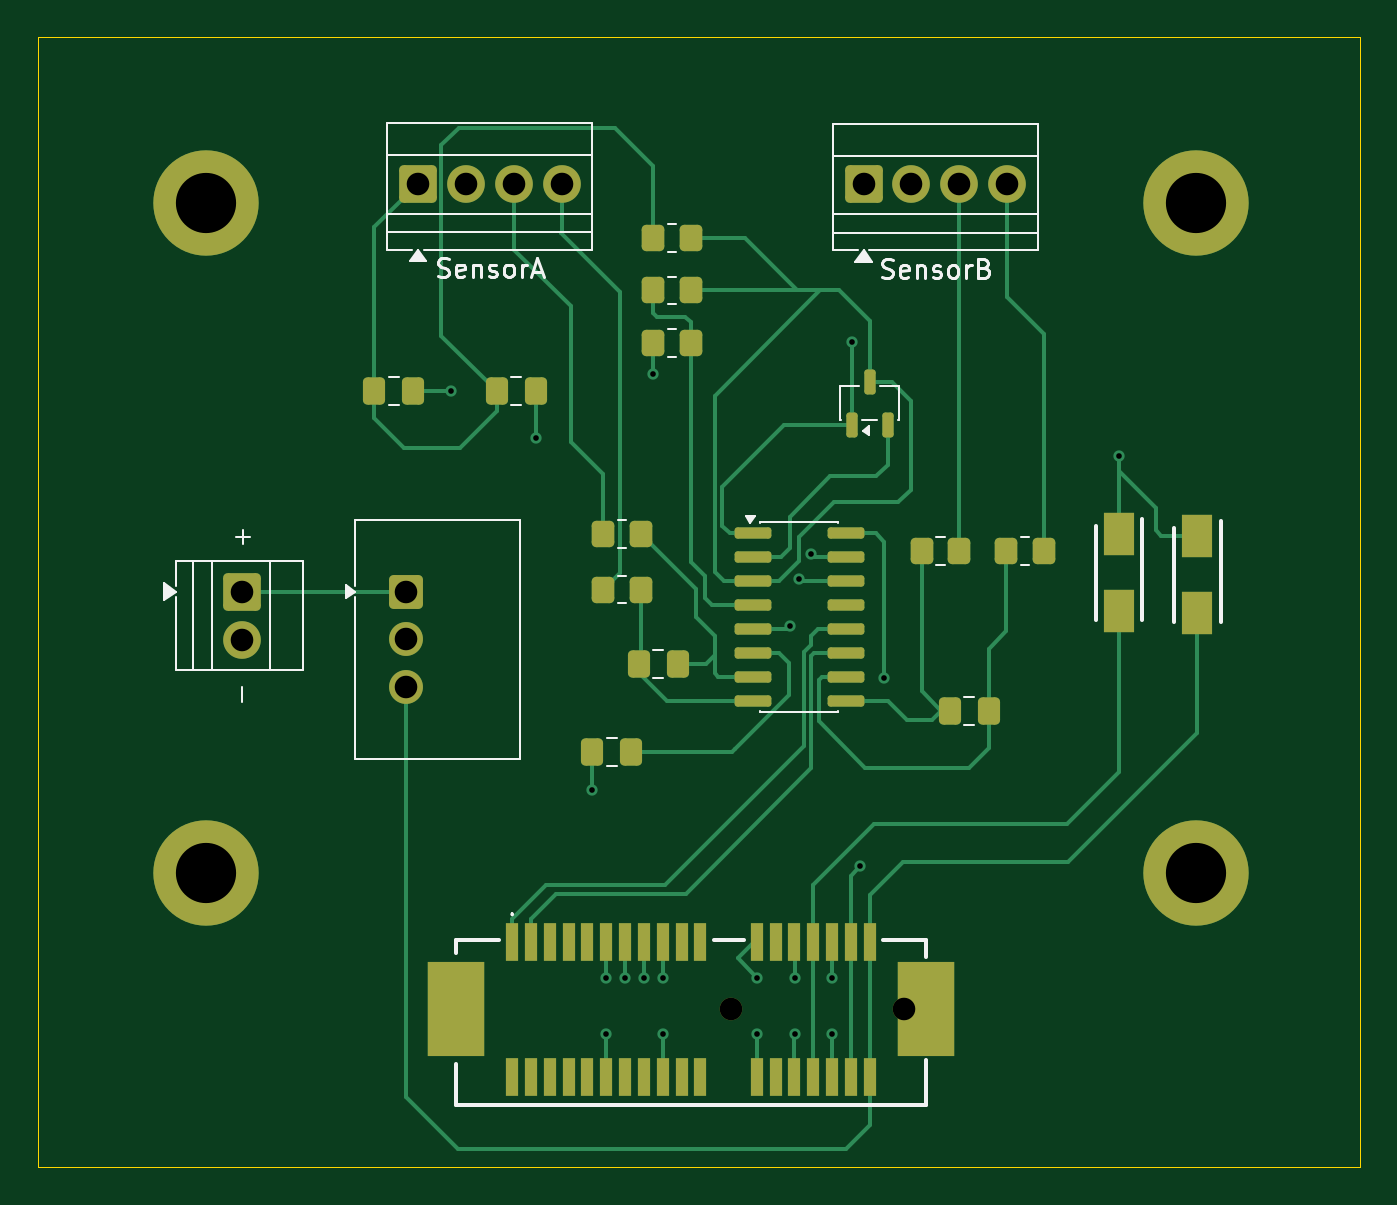
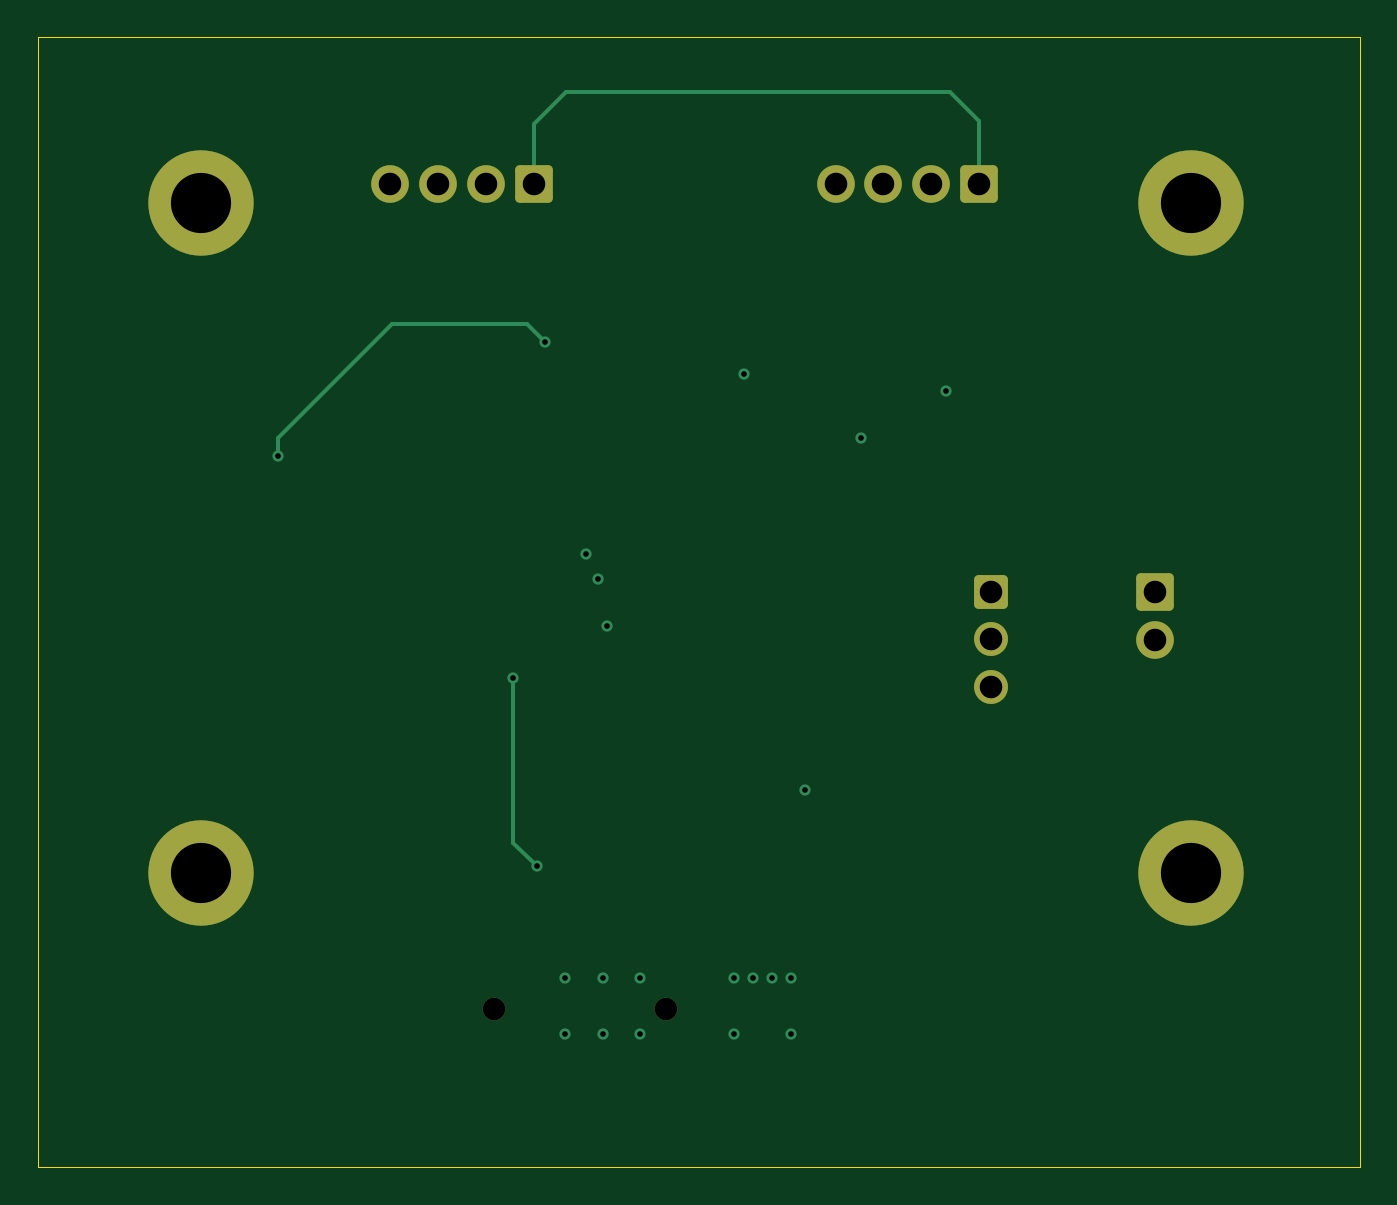
Circuit board: 13 layer files. Board 70.2 x 60.0 mm.
- bottom_copper: Poub-B_Cu.gbr (4218 bytes)
- bottom_mask: Poub-B_Mask.gbr (2142 bytes)
- paste: Poub-B_Paste.gbr (462 bytes)
- bottom_silk: Poub-B_Silkscreen.gbr (463 bytes)
- outline: Poub-Edge_Cuts.gbr (622 bytes)
- top_copper: Poub-F_Cu.gbr (20677 bytes)
- top_mask: Poub-F_Mask.gbr (5459 bytes)
- paste: Poub-F_Paste.gbr (4343 bytes)
- top_silk: Poub-F_Silkscreen.gbr (15224 bytes)
- inner_copper: Poub-In1_Cu.gbr (29810 bytes)
- inner_copper: Poub-In2_Cu.gbr (3308 bytes)
- drill: Poub-NPTH.drl (379 bytes)
- drill: Poub-PTH.drl (1071 bytes)

=== bottom_copper: Poub-B_Cu.gbr ===
%TF.GenerationSoftware,KiCad,Pcbnew,9.0.2*%
%TF.CreationDate,2026-06-09T13:40:55+02:00*%
%TF.ProjectId,Poub,506f7562-2e6b-4696-9361-645f70636258,rev?*%
%TF.SameCoordinates,Original*%
%TF.FileFunction,Copper,L4,Bot*%
%TF.FilePolarity,Positive*%
%FSLAX46Y46*%
G04 Gerber Fmt 4.6, Leading zero omitted, Abs format (unit mm)*
G04 Created by KiCad (PCBNEW 9.0.2) date 2026-06-09 13:40:55*
%MOMM*%
%LPD*%
G01*
G04 APERTURE LIST*
G04 Aperture macros list*
%AMRoundRect*
0 Rectangle with rounded corners*
0 $1 Rounding radius*
0 $2 $3 $4 $5 $6 $7 $8 $9 X,Y pos of 4 corners*
0 Add a 4 corners polygon primitive as box body*
4,1,4,$2,$3,$4,$5,$6,$7,$8,$9,$2,$3,0*
0 Add four circle primitives for the rounded corners*
1,1,$1+$1,$2,$3*
1,1,$1+$1,$4,$5*
1,1,$1+$1,$6,$7*
1,1,$1+$1,$8,$9*
0 Add four rect primitives between the rounded corners*
20,1,$1+$1,$2,$3,$4,$5,0*
20,1,$1+$1,$4,$5,$6,$7,0*
20,1,$1+$1,$6,$7,$8,$9,0*
20,1,$1+$1,$8,$9,$2,$3,0*%
G04 Aperture macros list end*
%TA.AperFunction,ComponentPad*%
%ADD10RoundRect,0.250000X-0.650000X-0.650000X0.650000X-0.650000X0.650000X0.650000X-0.650000X0.650000X0*%
%TD*%
%TA.AperFunction,ComponentPad*%
%ADD11C,1.800000*%
%TD*%
%TA.AperFunction,ComponentPad*%
%ADD12RoundRect,0.250000X-0.750000X-0.750000X0.750000X-0.750000X0.750000X0.750000X-0.750000X0.750000X0*%
%TD*%
%TA.AperFunction,ComponentPad*%
%ADD13C,2.000000*%
%TD*%
%TA.AperFunction,ComponentPad*%
%ADD14C,5.600000*%
%TD*%
%TA.AperFunction,ComponentPad*%
%ADD15RoundRect,0.250000X-0.750000X0.750000X-0.750000X-0.750000X0.750000X-0.750000X0.750000X0.750000X0*%
%TD*%
%TA.AperFunction,ViaPad*%
%ADD16C,0.600000*%
%TD*%
%TA.AperFunction,Conductor*%
%ADD17C,0.200000*%
%TD*%
G04 APERTURE END LIST*
D10*
%TO.P,U1,1,Vin*%
%TO.N,Net-(J3-Pin_1)*%
X87130000Y-65650000D03*
D11*
%TO.P,U1,2,GND*%
%TO.N,GND*%
X87130000Y-68190000D03*
%TO.P,U1,3,Vout*%
%TO.N,5V_local*%
X87130000Y-70730000D03*
%TD*%
D12*
%TO.P,J1,1,Pin_1*%
%TO.N,Net-(J1-Pin_1)*%
X87750000Y-43967500D03*
D13*
%TO.P,J1,2,Pin_2*%
%TO.N,GND*%
X90290000Y-43967500D03*
%TO.P,J1,3,Pin_3*%
%TO.N,Net-(J1-Pin_3)*%
X92830000Y-43967500D03*
%TO.P,J1,4,Pin_4*%
%TO.N,Net-(J1-Pin_4)*%
X95370000Y-43967500D03*
%TD*%
D14*
%TO.P,H2,1,1*%
%TO.N,GND*%
X129075000Y-45000000D03*
%TD*%
%TO.P,H3,1,1*%
%TO.N,GND*%
X129075000Y-80625000D03*
%TD*%
%TO.P,H1,1,1*%
%TO.N,GND*%
X76500000Y-45000000D03*
%TD*%
%TO.P,H4,1,1*%
%TO.N,GND*%
X76500000Y-80625000D03*
%TD*%
D15*
%TO.P,J3,1,Pin_1*%
%TO.N,Net-(J3-Pin_1)*%
X78400000Y-65660000D03*
D13*
%TO.P,J3,2,Pin_2*%
%TO.N,GND*%
X78400000Y-68200000D03*
%TD*%
D12*
%TO.P,J2,1,Pin_1*%
%TO.N,Net-(J1-Pin_1)*%
X111420000Y-44000000D03*
D13*
%TO.P,J2,2,Pin_2*%
%TO.N,GND*%
X113960000Y-44000000D03*
%TO.P,J2,3,Pin_3*%
%TO.N,Net-(J2-Pin_3)*%
X116500000Y-44000000D03*
%TO.P,J2,4,Pin_4*%
%TO.N,Net-(J2-Pin_4)*%
X119040000Y-44000000D03*
%TD*%
D16*
%TO.N,3.3V*%
X111250000Y-80250000D03*
X112500000Y-70250000D03*
%TO.N,GND*%
X99760000Y-86170000D03*
X98760000Y-86170000D03*
X97760000Y-86170000D03*
X97760000Y-89170000D03*
X100760000Y-89170000D03*
X100760000Y-86170000D03*
X105760000Y-86170000D03*
X105760000Y-89170000D03*
X107760000Y-89170000D03*
X109760000Y-86170000D03*
X109760000Y-89170000D03*
X107760000Y-86170000D03*
%TO.N,5V*%
X110800000Y-52400000D03*
X125000000Y-58425000D03*
%TO.N,GND*%
X94000000Y-57500000D03*
X108630781Y-63630781D03*
X100250000Y-54080000D03*
X89500000Y-55000000D03*
X108000000Y-65000000D03*
X97012500Y-76175000D03*
X107500000Y-67500000D03*
%TD*%
D17*
%TO.N,3.3V*%
X112500000Y-79000000D02*
X111250000Y-80250000D01*
X112500000Y-70250000D02*
X112500000Y-79000000D01*
%TO.N,Net-(J1-Pin_1)*%
X109700000Y-39100000D02*
X89300000Y-39100000D01*
X89300000Y-39100000D02*
X87750000Y-40650000D01*
X111420000Y-44000000D02*
X111420000Y-40820000D01*
X111420000Y-40820000D02*
X109700000Y-39100000D01*
X87750000Y-40650000D02*
X87750000Y-43967500D01*
%TO.N,5V*%
X110800000Y-52400000D02*
X111775000Y-51425000D01*
X125000000Y-57500000D02*
X125000000Y-58425000D01*
X118925000Y-51425000D02*
X125000000Y-57500000D01*
X111775000Y-51425000D02*
X118925000Y-51425000D01*
%TD*%
M02*

=== bottom_mask: Poub-B_Mask.gbr (2142 bytes, source withheld) ===
=== paste: Poub-B_Paste.gbr ===
%TF.GenerationSoftware,KiCad,Pcbnew,9.0.2*%
%TF.CreationDate,2026-06-09T13:40:55+02:00*%
%TF.ProjectId,Poub,506f7562-2e6b-4696-9361-645f70636258,rev?*%
%TF.SameCoordinates,Original*%
%TF.FileFunction,Paste,Bot*%
%TF.FilePolarity,Positive*%
%FSLAX46Y46*%
G04 Gerber Fmt 4.6, Leading zero omitted, Abs format (unit mm)*
G04 Created by KiCad (PCBNEW 9.0.2) date 2026-06-09 13:40:55*
%MOMM*%
%LPD*%
G01*
G04 APERTURE LIST*
G04 APERTURE END LIST*
M02*

=== bottom_silk: Poub-B_Silkscreen.gbr ===
%TF.GenerationSoftware,KiCad,Pcbnew,9.0.2*%
%TF.CreationDate,2026-06-09T13:40:55+02:00*%
%TF.ProjectId,Poub,506f7562-2e6b-4696-9361-645f70636258,rev?*%
%TF.SameCoordinates,Original*%
%TF.FileFunction,Legend,Bot*%
%TF.FilePolarity,Positive*%
%FSLAX46Y46*%
G04 Gerber Fmt 4.6, Leading zero omitted, Abs format (unit mm)*
G04 Created by KiCad (PCBNEW 9.0.2) date 2026-06-09 13:40:55*
%MOMM*%
%LPD*%
G01*
G04 APERTURE LIST*
G04 APERTURE END LIST*
M02*

=== outline: Poub-Edge_Cuts.gbr ===
%TF.GenerationSoftware,KiCad,Pcbnew,9.0.2*%
%TF.CreationDate,2026-06-09T13:40:55+02:00*%
%TF.ProjectId,Poub,506f7562-2e6b-4696-9361-645f70636258,rev?*%
%TF.SameCoordinates,Original*%
%TF.FileFunction,Profile,NP*%
%FSLAX46Y46*%
G04 Gerber Fmt 4.6, Leading zero omitted, Abs format (unit mm)*
G04 Created by KiCad (PCBNEW 9.0.2) date 2026-06-09 13:40:55*
%MOMM*%
%LPD*%
G01*
G04 APERTURE LIST*
%TA.AperFunction,Profile*%
%ADD10C,0.050000*%
%TD*%
G04 APERTURE END LIST*
D10*
X67525000Y-36200000D02*
X137775000Y-36200000D01*
X137775000Y-96250000D01*
X67525000Y-96250000D01*
X67525000Y-36200000D01*
M02*

=== top_copper: Poub-F_Cu.gbr (20677 bytes, source omitted) ===
=== top_mask: Poub-F_Mask.gbr (5459 bytes, source omitted) ===
=== paste: Poub-F_Paste.gbr ===
%TF.GenerationSoftware,KiCad,Pcbnew,9.0.2*%
%TF.CreationDate,2026-06-09T13:40:55+02:00*%
%TF.ProjectId,Poub,506f7562-2e6b-4696-9361-645f70636258,rev?*%
%TF.SameCoordinates,Original*%
%TF.FileFunction,Paste,Top*%
%TF.FilePolarity,Positive*%
%FSLAX46Y46*%
G04 Gerber Fmt 4.6, Leading zero omitted, Abs format (unit mm)*
G04 Created by KiCad (PCBNEW 9.0.2) date 2026-06-09 13:40:55*
%MOMM*%
%LPD*%
G01*
G04 APERTURE LIST*
G04 Aperture macros list*
%AMRoundRect*
0 Rectangle with rounded corners*
0 $1 Rounding radius*
0 $2 $3 $4 $5 $6 $7 $8 $9 X,Y pos of 4 corners*
0 Add a 4 corners polygon primitive as box body*
4,1,4,$2,$3,$4,$5,$6,$7,$8,$9,$2,$3,0*
0 Add four circle primitives for the rounded corners*
1,1,$1+$1,$2,$3*
1,1,$1+$1,$4,$5*
1,1,$1+$1,$6,$7*
1,1,$1+$1,$8,$9*
0 Add four rect primitives between the rounded corners*
20,1,$1+$1,$2,$3,$4,$5,0*
20,1,$1+$1,$4,$5,$6,$7,0*
20,1,$1+$1,$6,$7,$8,$9,0*
20,1,$1+$1,$8,$9,$2,$3,0*%
G04 Aperture macros list end*
%ADD10R,3.000000X5.000000*%
%ADD11R,0.700000X2.000000*%
%ADD12RoundRect,0.150000X0.150000X-0.512500X0.150000X0.512500X-0.150000X0.512500X-0.150000X-0.512500X0*%
%ADD13RoundRect,0.250000X-0.350000X-0.450000X0.350000X-0.450000X0.350000X0.450000X-0.350000X0.450000X0*%
%ADD14R,1.600000X2.250000*%
%ADD15RoundRect,0.250000X-0.337500X-0.475000X0.337500X-0.475000X0.337500X0.475000X-0.337500X0.475000X0*%
%ADD16RoundRect,0.250000X0.350000X0.450000X-0.350000X0.450000X-0.350000X-0.450000X0.350000X-0.450000X0*%
%ADD17RoundRect,0.150000X-0.825000X-0.150000X0.825000X-0.150000X0.825000X0.150000X-0.825000X0.150000X0*%
%ADD18RoundRect,0.250000X0.337500X0.475000X-0.337500X0.475000X-0.337500X-0.475000X0.337500X-0.475000X0*%
G04 APERTURE END LIST*
D10*
%TO.C,J4*%
X114750000Y-87850000D03*
X89750000Y-87850000D03*
D11*
X111750000Y-91450000D03*
X110750000Y-91450000D03*
X109750000Y-91450000D03*
X108750000Y-91450000D03*
X107750000Y-91450000D03*
X106750000Y-91450000D03*
X105750000Y-91450000D03*
X102750000Y-91450000D03*
X101750000Y-91450000D03*
X100750000Y-91450000D03*
X99750000Y-91450000D03*
X98750000Y-91450000D03*
X97750000Y-91450000D03*
X96750000Y-91450000D03*
X95750000Y-91450000D03*
X94750000Y-91450000D03*
X93750000Y-91450000D03*
X92750000Y-91450000D03*
X111750000Y-84250000D03*
X110750000Y-84250000D03*
X109750000Y-84250000D03*
X108750000Y-84250000D03*
X107750000Y-84250000D03*
X106750000Y-84250000D03*
X105750000Y-84250000D03*
X102750000Y-84250000D03*
X101750000Y-84250000D03*
X100750000Y-84250000D03*
X99750000Y-84250000D03*
X98750000Y-84250000D03*
X97750000Y-84250000D03*
X96750000Y-84250000D03*
X95750000Y-84250000D03*
X94750000Y-84250000D03*
X93750000Y-84250000D03*
X92750000Y-84250000D03*
%TD*%
D12*
%TO.C,Q1*%
X110800000Y-56787500D03*
X112700000Y-56787500D03*
X111750000Y-54512500D03*
%TD*%
D13*
%TO.C,R5*%
X97575000Y-65545000D03*
X99575000Y-65545000D03*
%TD*%
%TO.C,R2*%
X100250000Y-49650000D03*
X102250000Y-49650000D03*
%TD*%
D14*
%TO.C,D1*%
X129150000Y-62700000D03*
X129150000Y-66800000D03*
%TD*%
D15*
%TO.C,C2*%
X91925000Y-55000000D03*
X94000000Y-55000000D03*
%TD*%
D16*
%TO.C,R6*%
X116500000Y-63500000D03*
X114500000Y-63500000D03*
%TD*%
D13*
%TO.C,R4*%
X97575000Y-62595000D03*
X99575000Y-62595000D03*
%TD*%
%TO.C,R3*%
X100250000Y-52450000D03*
X102250000Y-52450000D03*
%TD*%
D15*
%TO.C,C1*%
X97012500Y-74175000D03*
X99087500Y-74175000D03*
%TD*%
D14*
%TO.C,D2*%
X125000000Y-62600000D03*
X125000000Y-66700000D03*
%TD*%
D17*
%TO.C,U4*%
X105525000Y-62555000D03*
X105525000Y-63825000D03*
X105525000Y-65095000D03*
X105525000Y-66365000D03*
X105525000Y-67635000D03*
X105525000Y-68905000D03*
X105525000Y-70175000D03*
X105525000Y-71445000D03*
X110475000Y-71445000D03*
X110475000Y-70175000D03*
X110475000Y-68905000D03*
X110475000Y-67635000D03*
X110475000Y-66365000D03*
X110475000Y-65095000D03*
X110475000Y-63825000D03*
X110475000Y-62555000D03*
%TD*%
D15*
%TO.C,C5*%
X115987500Y-72000000D03*
X118062500Y-72000000D03*
%TD*%
%TO.C,C3*%
X85425000Y-55000000D03*
X87500000Y-55000000D03*
%TD*%
D16*
%TO.C,R7*%
X121000000Y-63500000D03*
X119000000Y-63500000D03*
%TD*%
D13*
%TO.C,R1*%
X100250000Y-46850000D03*
X102250000Y-46850000D03*
%TD*%
D18*
%TO.C,C4*%
X101537500Y-69500000D03*
X99462500Y-69500000D03*
%TD*%
M02*

=== top_silk: Poub-F_Silkscreen.gbr (15224 bytes, source omitted) ===
=== inner_copper: Poub-In1_Cu.gbr (29810 bytes, source omitted) ===
=== inner_copper: Poub-In2_Cu.gbr (3308 bytes, source withheld) ===
=== drill: Poub-NPTH.drl ===
M48
; DRILL file {KiCad 9.0.2} date 2026-06-09T13:40:57+0200
; FORMAT={-:-/ absolute / metric / decimal}
; #@! TF.CreationDate,2026-06-09T13:40:57+02:00
; #@! TF.GenerationSoftware,Kicad,Pcbnew,9.0.2
; #@! TF.FileFunction,NonPlated,1,4,NPTH
FMAT,2
METRIC
; #@! TA.AperFunction,NonPlated,NPTH,ComponentDrill
T1C1.200
%
G90
G05
T1
X104.4Y-87.85
X113.55Y-87.85
M30

=== drill: Poub-PTH.drl ===
M48
; DRILL file {KiCad 9.0.2} date 2026-06-09T13:40:57+0200
; FORMAT={-:-/ absolute / metric / decimal}
; #@! TF.CreationDate,2026-06-09T13:40:57+02:00
; #@! TF.GenerationSoftware,Kicad,Pcbnew,9.0.2
; #@! TF.FileFunction,Plated,1,4,PTH
FMAT,2
METRIC
; #@! TA.AperFunction,Plated,PTH,ViaDrill
T1C0.300
; #@! TA.AperFunction,Plated,PTH,ComponentDrill
T2C1.200
; #@! TA.AperFunction,Plated,PTH,ComponentDrill
T3C3.200
%
G90
G05
T1
X89.5Y-55.0
X94.0Y-57.5
X97.012Y-76.175
X97.76Y-86.17
X97.76Y-89.17
X98.76Y-86.17
X99.76Y-86.17
X100.25Y-54.08
X100.76Y-86.17
X100.76Y-89.17
X105.76Y-86.17
X105.76Y-89.17
X107.5Y-67.5
X107.76Y-86.17
X107.76Y-89.17
X108.0Y-65.0
X108.631Y-63.631
X109.76Y-86.17
X109.76Y-89.17
X110.8Y-52.4
X111.25Y-80.25
X112.5Y-70.25
X125.0Y-58.425
T2
X78.4Y-65.66
X78.4Y-68.2
X87.13Y-65.65
X87.13Y-68.19
X87.13Y-70.73
X87.75Y-43.968
X90.29Y-43.968
X92.83Y-43.968
X95.37Y-43.968
X111.42Y-44.0
X113.96Y-44.0
X116.5Y-44.0
X119.04Y-44.0
T3
X76.5Y-45.0
X76.5Y-80.625
X129.075Y-45.0
X129.075Y-80.625
M30
